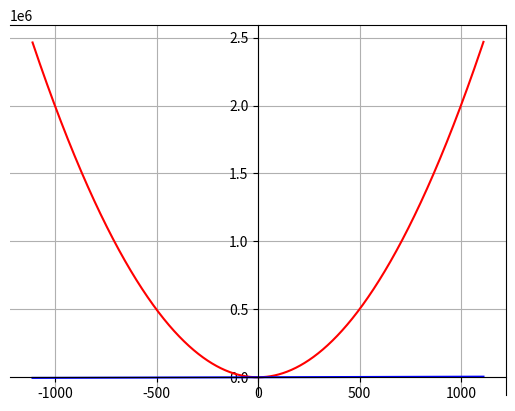

Here is the Python script that generated this plot:
import matplotlib.pyplot as plt
import numpy as np
x = np.arange(-1111, 1111, 1)
y = 2 * x**2 + 4 * x + 3
yn = 4 * x + 4
ax = plt.gca()
ax.spines['left'].set_position('zero')
ax.spines['bottom'].set_position('zero')
plt.plot(x, y, 'r-')
plt.plot(x, yn, 'b-')
plt.grid()
plt.show()


